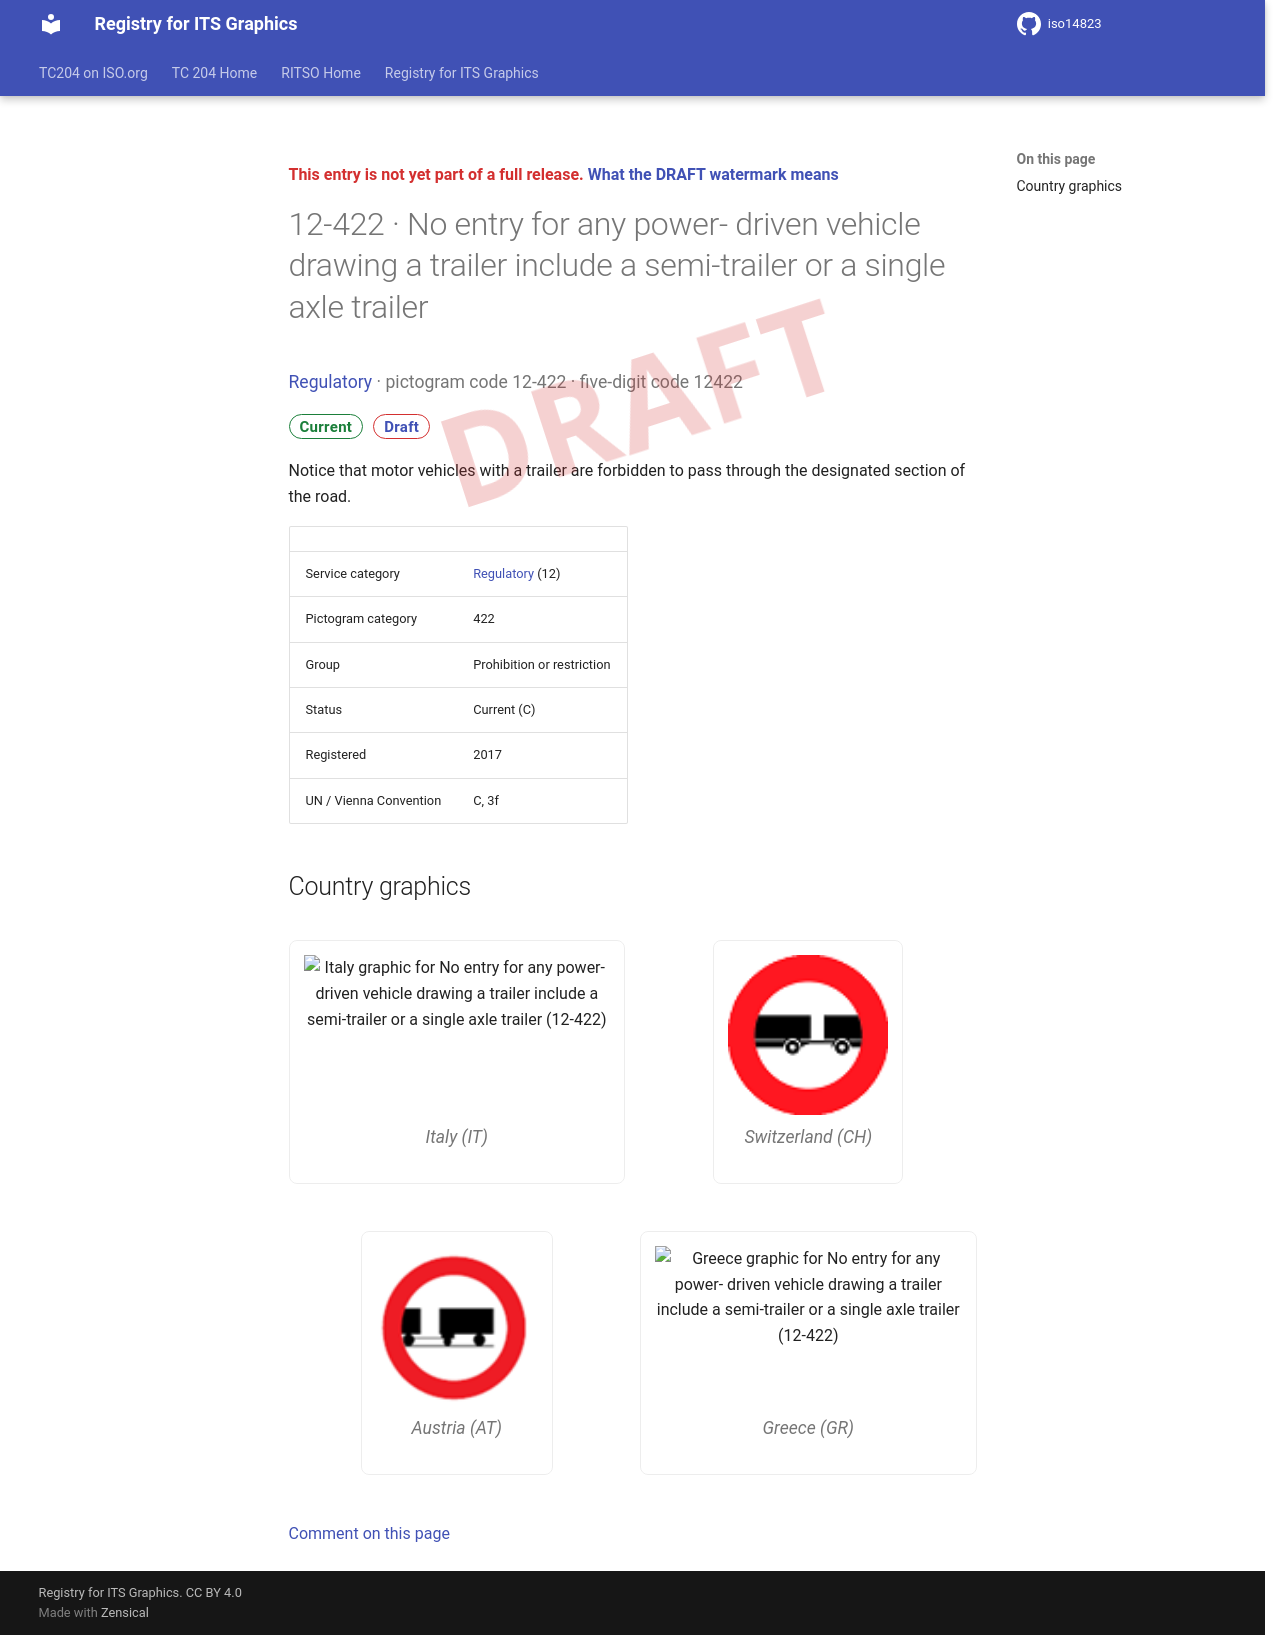

repository: k-vaughn/iso14823 · page: v0.1.0-alpha.1/signs/12-422/index.html · generator: mkdocs

<div class="draft4-watermark" aria-hidden="true"></div>

<p class="draft-note">This entry is not yet part of a full release. <a href="../#draft-watermark">What the DRAFT watermark means</a></p>

# 12-422 · No entry for any power- driven vehicle drawing a trailer include a semi-trailer or a single axle trailer

<p class="sign-kicker"><a href="../categories/12/">Regulatory</a> · pictogram code 12-422 · five-digit code 12422</p>
<p class="sign-chips"><span class="chip chip-current">Current</span> <a class="chip chip-draft" href="../#draft-watermark">Draft</a></p>
<p>Notice that motor vehicles with a trailer are forbidden to pass through the designated section of the road.</p>
| | |
| --- | --- |
| Service category | <a href="../categories/12/">Regulatory</a> (12) |
| Pictogram category | 422 |
| Group | Prohibition or restriction |
| Status | Current (C) |
| Registered | 2017 |
| UN / Vienna Convention | C, 3f |

## Country graphics

<div class="sign-grid">
<figure class="sign-card">
<img src="../graphics/it/12-422.png" alt="Italy graphic for No entry for any power- driven vehicle drawing a trailer include a semi-trailer or a single axle trailer (12-422)" loading="lazy">

<figcaption>Italy (IT)</figcaption>
</figure>
<figure class="sign-card">
<img src="../graphics/ch/12-422.png" alt="Switzerland graphic for No entry for any power- driven vehicle drawing a trailer include a semi-trailer or a single axle trailer (12-422)" loading="lazy">

<figcaption>Switzerland (CH)</figcaption>
</figure>
<figure class="sign-card">
<img src="../graphics/at/12-422.png" alt="Austria graphic for No entry for any power- driven vehicle drawing a trailer include a semi-trailer or a single axle trailer (12-422)" loading="lazy">

<figcaption>Austria (AT)</figcaption>
</figure>
<figure class="sign-card">
<img src="../graphics/gr/12-422.png" alt="Greece graphic for No entry for any power- driven vehicle drawing a trailer include a semi-trailer or a single axle trailer (12-422)" loading="lazy">

<figcaption>Greece (GR)</figcaption>
</figure>
</div>

[Comment on this page](https://github.com/k-vaughn/iso14823/issues/new?template=page-feedback.yml&title=%5BPage+feedback%5D+12-422+%C2%B7+No+entry+for+any+power-+driven+vehicle+drawing+a+trailer+include+a+semi-trailer+or+a+single+axle+trailer&page-title=12-422+%C2%B7+No+entry+for+any+power-+driven+vehicle+drawing+a+trailer+include+a+semi-trailer+or+a+single+axle+trailer&page-path=signs%2F12-422.md)
